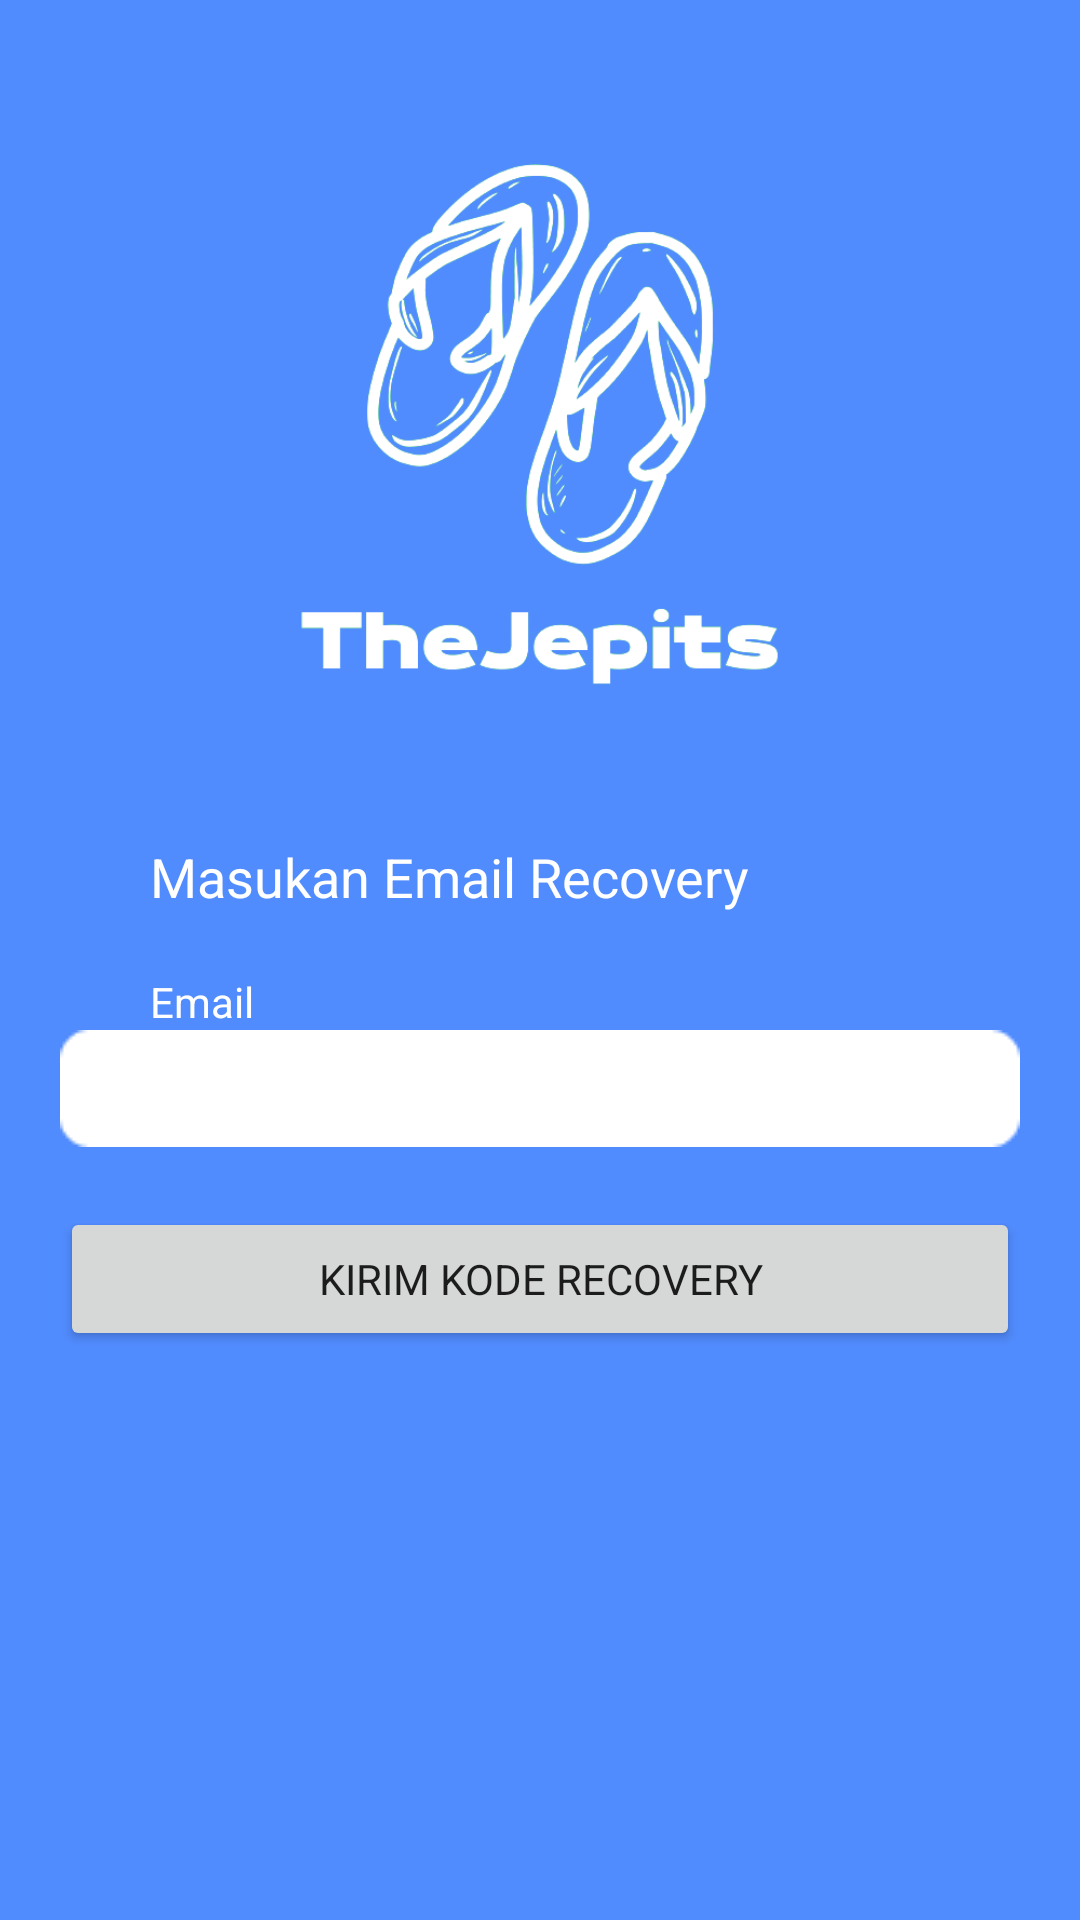

Layout XML and referenced resources for this Android screen:
<!-- AndroidManifest.xml: application theme Theme.TheJepits -->
<!-- res/layout/activity_forgot.xml -->
<?xml version="1.0" encoding="utf-8"?>
<LinearLayout xmlns:android="http://schemas.android.com/apk/res/android"
    xmlns:app="http://schemas.android.com/apk/res-auto"
    xmlns:tools="http://schemas.android.com/tools"
    android:background="@color/purple_200"
    android:layout_width="match_parent"
    android:layout_height="match_parent"
    android:orientation="vertical"
    tools:context=".ForgotActivity">
    <ImageView
        android:layout_width="180dp"
        android:layout_height="180dp"
        android:src="@drawable/logo"
        android:layout_gravity="center"
        android:layout_marginTop="50dp"/>

    <TextView

        android:layout_marginTop="50dp"
        android:layout_width="wrap_content"
        android:layout_height="wrap_content"
        android:text="Masukan Email Recovery"
        android:textColor="@color/white"
        android:textSize="18dp"
        android:layout_marginLeft="50dp"/>

    <LinearLayout
        android:layout_marginTop="20dp"
        android:layout_width="match_parent"
        android:layout_height="wrap_content"
        android:orientation="vertical">
        <TextView
            android:layout_width="wrap_content"
            android:layout_height="wrap_content"
            android:text="Email"
            android:layout_marginLeft="50dp"
            android:textColor="@color/white"/>
        <EditText
            android:id="@+id/etEmailRecovery"
            android:layout_gravity="center"
            android:layout_width="320dp"
            android:textColor="@color/black"
            android:layout_height="wrap_content"
            android:inputType="textEmailAddress"
            android:background="@drawable/input"/>
    </LinearLayout>
    <Button
        android:id="@+id/btnKode"
        android:layout_width="320dp"
        android:layout_marginTop="20dp"
        android:layout_gravity="center"
        android:layout_height="wrap_content"
        android:text="Kirim Kode Recovery" />

</LinearLayout>
<!-- resources referenced by this layout -->
<resources>
  <color name="black">#FF000000</color>
  <color name="purple_200">#518CFF</color>
  <color name="white">#FFFFFFFF</color>
  <!-- drawable input: png bitmap (drawable-v24, 509 bytes) -->
  <!-- drawable logo: png bitmap (drawable-v24, 61516 bytes) -->
  <style name="Theme.TheJepits" parent="Theme.MaterialComponents.DayNight.NoActionBar">
          
          <item name="colorPrimary">@color/purple_500</item>
          <item name="fontFamily">@font/popinsreguler</item>
          <item name="colorPrimaryVariant">@color/purple_700</item>
          <item name="colorOnPrimary">@color/white</item>
          
          <item name="colorSecondary">@color/teal_200</item>
          <item name="colorSecondaryVariant">@color/teal_700</item>
          <item name="colorOnSecondary">@color/black</item>
          
          <item name="android:statusBarColor">?attr/colorPrimaryVariant</item>
          
      </style>
  <color name="purple_500">#406DC3</color>
  <color name="purple_700">#1D3F82</color>
  <color name="teal_200">#FF03DAC5</color>
  <color name="teal_700">#FF018786</color>
</resources>
